Dataset: dataset (GitHub, ananya-byte/AlzheimerDataset). Classes: mild dementia, moderate dementia, non-demented, very mild dementia.

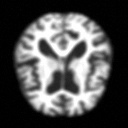
Label: non-demented

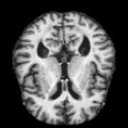
Label: very mild dementia

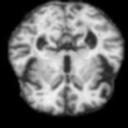
Label: very mild dementia

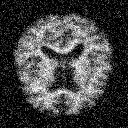
Label: mild dementia

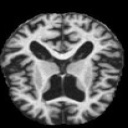
Label: moderate dementia

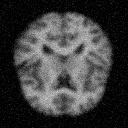
Label: non-demented
